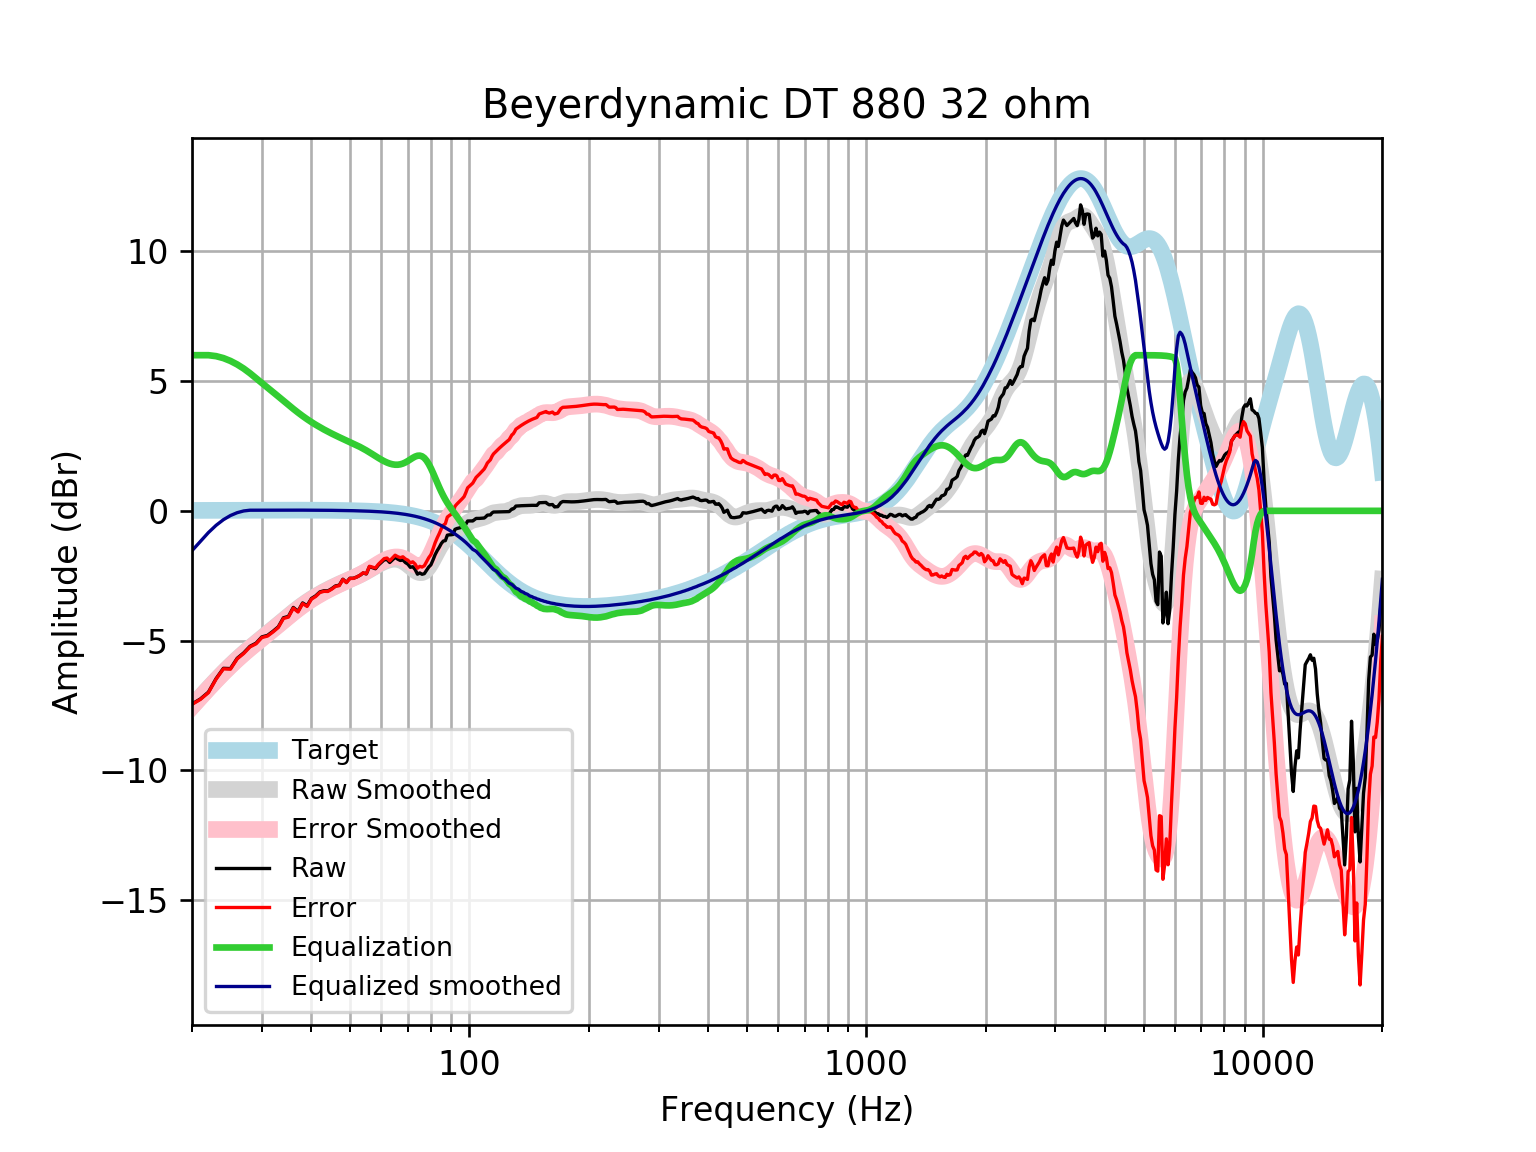

Data behind this chart, as committed beside it:
frequency, raw, error, smoothed, error_smoothed, equalization, equalized_raw, equalized_smoothed, target
20, -7.444, -7.46, -7.536, -7.553, 6, -1.444, -1.536, 0.01648
21, -7.251, -7.268, -7.175, -7.193, 6, -1.251, -1.175, 0.01765
22, -6.989, -7.007, -6.837, -6.856, 6.0, -0.9886, -0.837, 0.01876
23, -6.467, -6.487, -6.521, -6.541, 5.963, -0.5045, -0.5584, 0.01983
24, -6.07, -6.091, -6.228, -6.249, 5.887, -0.1828, -0.3407, 0.02084
25, -6.081, -6.103, -5.959, -5.981, 5.779, -0.3026, -0.1807, 0.02179
26, -5.682, -5.705, -5.713, -5.736, 5.642, -0.0397, -0.07051, 0.02269
27, -5.475, -5.499, -5.488, -5.511, 5.483, 0.00806, -0.004069, 0.02353
28, -5.221, -5.245, -5.28, -5.304, 5.304, 0.08337, 0.02433, 0.02431
29, -5.101, -5.126, -5.086, -5.111, 5.111, 0.009926, 0.02504, 0.02502
30, -4.859, -4.884, -4.902, -4.928, 4.928, 0.06934, 0.02567, 0.02566
31, -4.8, -4.827, -4.725, -4.751, 4.751, -0.04912, 0.02623, 0.02622
32, -4.643, -4.669, -4.552, -4.578, 4.578, -0.06422, 0.02668, 0.02668
33, -4.47, -4.497, -4.382, -4.409, 4.409, -0.06131, 0.02704, 0.02704
34, -4.122, -4.149, -4.216, -4.243, 4.243, 0.1218, 0.02728, 0.02728
35, -4.069, -4.096, -4.056, -4.083, 4.083, 0.01438, 0.0274, 0.0274
36, -3.724, -3.751, -3.904, -3.931, 3.931, 0.2074, 0.02739, 0.02739
37, -3.872, -3.9, -3.761, -3.788, 3.788, -0.0843, 0.02723, 0.02723
38, -3.55, -3.577, -3.628, -3.655, 3.655, 0.1057, 0.02691, 0.02692
39, -3.658, -3.684, -3.507, -3.533, 3.533, -0.1242, 0.02643, 0.02644
40, -3.378, -3.403, -3.396, -3.422, 3.422, 0.04394, 0.02578, 0.02579
41, -3.276, -3.301, -3.294, -3.319, 3.319, 0.04318, 0.02495, 0.02496
42, -3.125, -3.149, -3.2, -3.224, 3.224, 0.09907, 0.02393, 0.02393
43, -3.081, -3.103, -3.114, -3.136, 3.136, 0.05575, 0.02272, 0.02272
44, -3.086, -3.107, -3.033, -3.055, 3.055, -0.03096, 0.0213, 0.0213
45, -2.999, -3.019, -2.958, -2.978, 2.978, -0.02122, 0.01968, 0.01967
46, -2.892, -2.91, -2.888, -2.906, 2.906, 0.01363, 0.01785, 0.01783
47, -2.868, -2.884, -2.822, -2.838, 2.838, -0.02977, 0.01579, 0.01577
48, -2.636, -2.649, -2.76, -2.773, 2.773, 0.1377, 0.0135, 0.01347
49, -2.758, -2.769, -2.7, -2.711, 2.711, -0.047, 0.01097, 0.01094
50, -2.599, -2.607, -2.642, -2.65, 2.65, 0.05189, 0.008186, 0.008144
51, -2.599, -2.604, -2.585, -2.59, 2.59, -0.009015, 0.005126, 0.00508
52, -2.551, -2.553, -2.527, -2.529, 2.529, -0.023, 0.001774, 0.001724
53, -2.485, -2.483, -2.467, -2.465, 2.465, -0.02049, -0.001894, -0.001946
54, -2.395, -2.389, -2.404, -2.398, 2.398, 0.003814, -0.005905, -0.005958
55, -2.434, -2.423, -2.339, -2.329, 2.329, -0.1048, -0.01029, -0.01034
56, -2.151, -2.136, -2.272, -2.256, 2.256, 0.1052, -0.01508, -0.01514
57, -2.191, -2.171, -2.203, -2.183, 2.183, -0.008423, -0.02033, -0.02038
58, -2.231, -2.205, -2.136, -2.11, 2.11, -0.1218, -0.02607, -0.02611
59, -2.09, -2.058, -2.071, -2.039, 2.039, -0.05144, -0.03234, -0.03238
60, -1.989, -1.95, -2.012, -1.973, 1.973, -0.0164, -0.03921, -0.03925
61, -1.888, -1.841, -1.96, -1.913, 1.913, 0.02548, -0.04672, -0.04675
62, -1.875, -1.82, -1.917, -1.862, 1.862, -0.01284, -0.05494, -0.05496
63, -1.99, -1.926, -1.886, -1.822, 1.822, -0.1679, -0.06392, -0.06393
64, -1.892, -1.818, -1.867, -1.794, 1.794, -0.09824, -0.07372, -0.07373
65, -1.794, -1.71, -1.863, -1.778, 1.778, -0.0156, -0.0844, -0.08441
66, -1.863, -1.767, -1.874, -1.778, 1.778, -0.08486, -0.09604, -0.09603
67, -1.914, -1.805, -1.902, -1.793, 1.793, -0.1211, -0.1087, -0.1087
68, -1.894, -1.772, -1.945, -1.823, 1.823, -0.07132, -0.1224, -0.1224
69, -1.994, -1.856, -2.004, -1.867, 1.867, -0.127, -0.1372, -0.1372
70, -2.056, -1.903, -2.074, -1.921, 1.921, -0.1346, -0.1533, -0.1533
71, -2.177, -2.007, -2.152, -1.981, 1.981, -0.196, -0.1706, -0.1706
72, -2.154, -1.965, -2.23, -2.041, 2.041, -0.1132, -0.1892, -0.1892
73, -2.26, -2.051, -2.3, -2.091, 2.091, -0.1694, -0.2092, -0.2092
74, -2.442, -2.211, -2.354, -2.123, 2.123, -0.3182, -0.2306, -0.2305
75, -2.393, -2.14, -2.383, -2.129, 2.129, -0.264, -0.2535, -0.2534
76, -2.445, -2.167, -2.381, -2.103, 2.103, -0.3421, -0.2778, -0.2778
77, -2.421, -2.118, -2.343, -2.039, 2.039, -0.382, -0.3037, -0.3037
78, -2.294, -1.963, -2.27, -1.939, 1.939, -0.3548, -0.3312, -0.3312
79, -2.167, -1.806, -2.165, -1.805, 1.805, -0.3615, -0.3604, -0.3603
... 553 more rows
